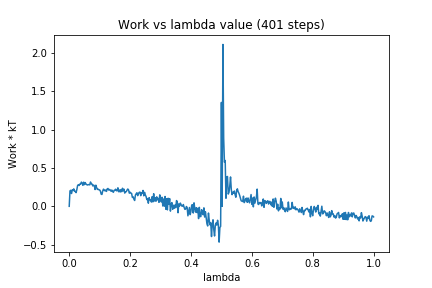

Values plotted in this chart, from the file beside it:
0, 0.0
1, 0.2012
2, 0.2092
3, 0.1671
4, 0.2151
5, 0.2062
6, 0.2275
7, 0.1953
8, 0.1958
9, 0.1785
10, 0.2168
11, 0.2701
12, 0.2827
13, 0.2713
14, 0.2907
15, 0.2892
16, 0.3161
17, 0.304
18, 0.2737
19, 0.3148
20, 0.283
21, 0.3097
22, 0.2911
23, 0.283
24, 0.278
25, 0.2826
26, 0.2828
27, 0.28
28, 0.3173
29, 0.2925
30, 0.2912
31, 0.2653
32, 0.2771
33, 0.2677
34, 0.2188
35, 0.2757
36, 0.2445
37, 0.2204
38, 0.2238
39, 0.2155
40, 0.214
41, 0.198
42, 0.1581
43, 0.1544
44, 0.1992
45, 0.2243
46, 0.2139
47, 0.2012
48, 0.2129
49, 0.1946
50, 0.2288
51, 0.2325
52, 0.2115
53, 0.2197
54, 0.2124
55, 0.1963
56, 0.2129
57, 0.195
58, 0.1822
59, 0.2083
60, 0.2089
... 340 more rows
